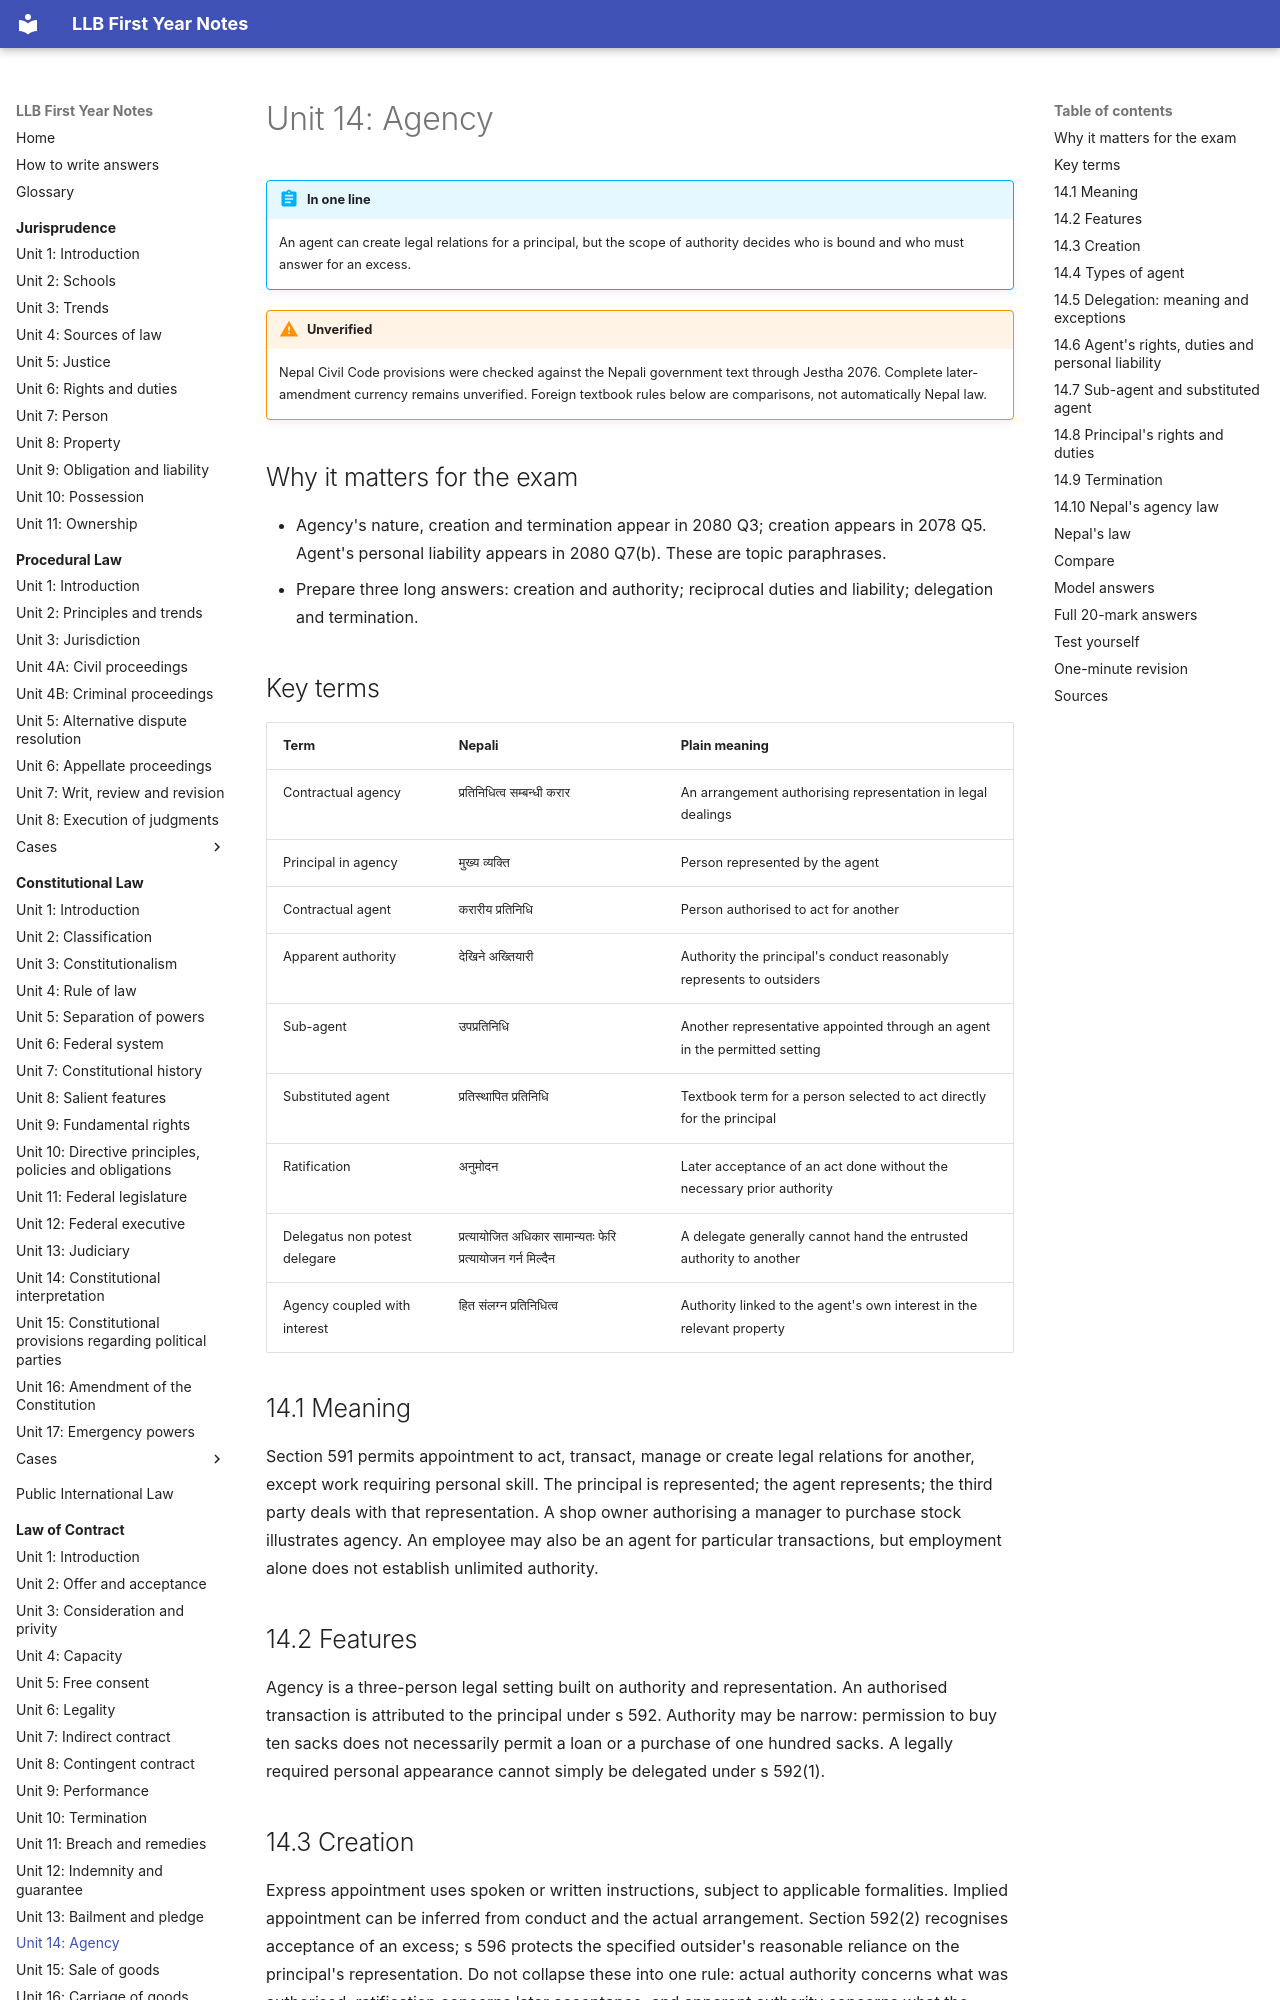

repository: amritghimire/llbnotes · page: law-of-contract/unit-14-agency/index.html · generator: mkdocs

# Unit 14: Agency

!!! abstract "In one line"
    An agent can create legal relations for a principal, but the scope of authority decides who is bound and who must answer for an excess.

!!! warning "Unverified"
    Nepal Civil Code provisions were checked against the Nepali government text through Jestha 2076. Complete later-amendment currency remains unverified. Foreign textbook rules below are comparisons, not automatically Nepal law.

## Why it matters for the exam

- Agency's nature, creation and termination appear in 2080 Q3; creation appears in 2078 Q5. Agent's personal liability appears in 2080 Q7(b). These are topic paraphrases.
- Prepare three long answers: creation and authority; reciprocal duties and liability; delegation and termination.

## Key terms

| Term | Nepali | Plain meaning |
|---|---|---|
| Contractual agency | प्रतिनिधित्व सम्बन्धी करार | An arrangement authorising representation in legal dealings |
| Principal in agency | मुख्य व्यक्ति | Person represented by the agent |
| Contractual agent | करारीय प्रतिनिधि | Person authorised to act for another |
| Apparent authority | देखिने अख्तियारी | Authority the principal's conduct reasonably represents to outsiders |
| Sub-agent | उपप्रतिनिधि | Another representative appointed through an agent in the permitted setting |
| Substituted agent | प्रतिस्थापित प्रतिनिधि | Textbook term for a person selected to act directly for the principal |
| Ratification | अनुमोदन | Later acceptance of an act done without the necessary prior authority |
| Delegatus non potest delegare | प्रत्यायोजित अधिकार सामान्यतः फेरि प्रत्यायोजन गर्न मिल्दैन | A delegate generally cannot hand the entrusted authority to another |
| Agency coupled with interest | हित संलग्न प्रतिनिधित्व | Authority linked to the agent's own interest in the relevant property |

## 14.1 Meaning

Section 591 permits appointment to act, transact, manage or create legal relations for another, except work requiring personal skill. The principal is represented; the agent represents; the third party deals with that representation. A shop owner authorising a manager to purchase stock illustrates agency. An employee may also be an agent for particular transactions, but employment alone does not establish unlimited authority.

## 14.2 Features

Agency is a three-person legal setting built on authority and representation. An authorised transaction is attributed to the principal under s 592. Authority may be narrow: permission to buy ten sacks does not necessarily permit a loan or a purchase of one hundred sacks. A legally required personal appearance cannot simply be delegated under s 592(1).

## 14.3 Creation

Express appointment uses spoken or written instructions, subject to applicable formalities. Implied appointment can be inferred from conduct and the actual arrangement. Section 592(2) recognises acceptance of an excess; s 596 protects the specified outsider's reasonable reliance on the principal's representation. Do not collapse these into one rule: actual authority concerns what was authorised, ratification concerns later acceptance, and apparent authority concerns what the principal held out to the third party.

India separately codifies express/implied authority (ss 186–187), emergency authority (s 189) and ratification (ss 196–200). These are useful textbook categories. Nepal ss 591–596 must support a Nepal conclusion; do not assume that every foreign doctrine of agency by necessity applies in full without checking its basis.

## 14.4 Types of agent

A special agent handles a particular task; a general agent handles an identified business sphere; a broad or universal agency claims wider powers but remains subject to law and the actual instrument. Brokers arrange deals; commission agents transact for remuneration; a selling agent sells within authority; a commercial manager may make business contracts. These descriptions do not independently prove the power to borrow, give guarantees or dispose of property. Determine the actual authority for the disputed act.

## 14.5 Delegation: meaning and exceptions

The textbook maxim *delegatus non potest delegare* expresses the starting concern: a principal chose this representative. Nepal s 593 permits a sub-agent where the transaction's nature, trade custom or contract permits, but requires the principal's approval unless the contract otherwise provides. Personally entrusted work cannot simply be transferred. Notify the principal. Do not recite the textbook exceptions and omit Nepal's approval requirement.
